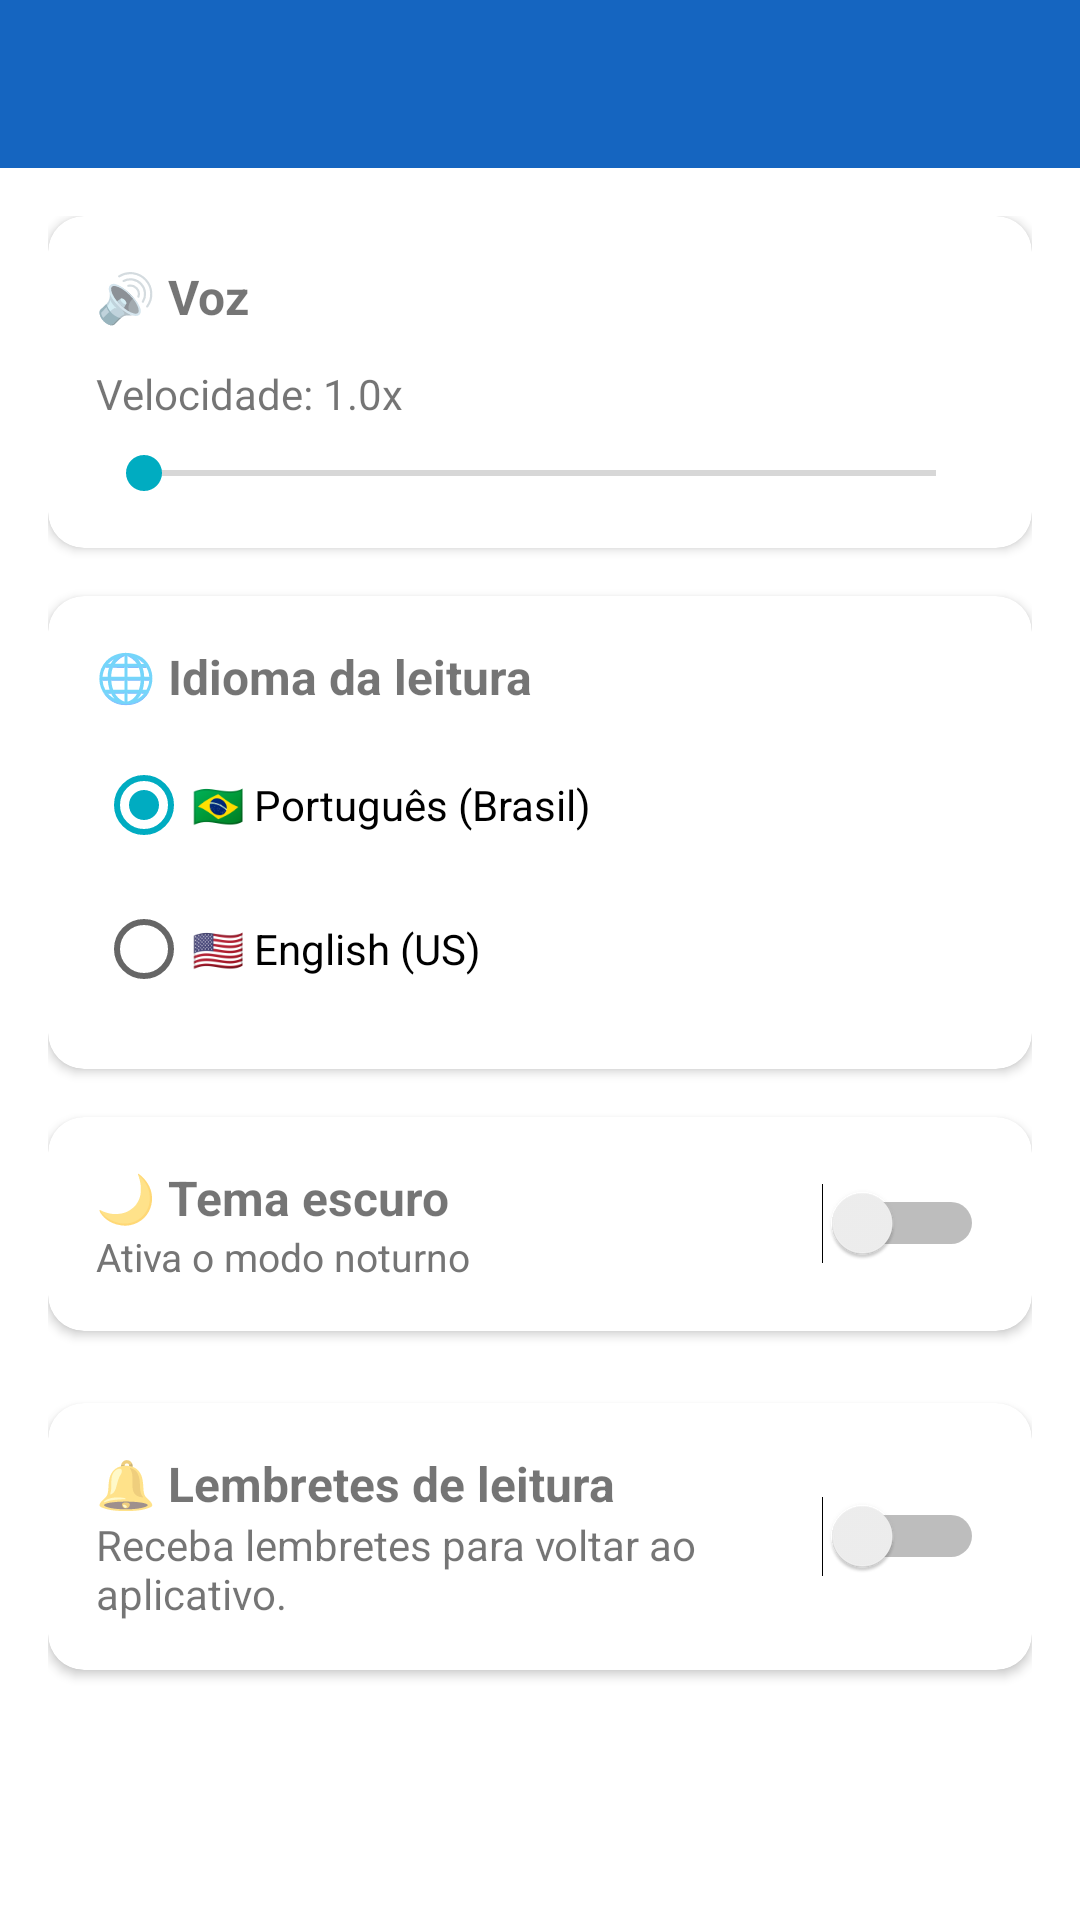

Write the Android layout XML for this screen, with the resource values it uses.
<!-- AndroidManifest.xml: application theme Theme.LeitorAcessivel -->
<!-- res/layout/activity_config.xml -->
<?xml version="1.0" encoding="utf-8"?>
<LinearLayout
    xmlns:android="http://schemas.android.com/apk/res/android"
    android:layout_width="match_parent"
    android:layout_height="match_parent"
    android:orientation="vertical"
    android:fitsSystemWindows="true">

    <androidx.appcompat.widget.Toolbar
        android:id="@+id/toolbar"
        android:layout_width="match_parent"
        android:layout_height="?attr/actionBarSize"
        android:background="?attr/colorPrimary" />

    <ScrollView
        android:layout_width="match_parent"
        android:layout_height="match_parent"
        android:padding="16dp">

        <LinearLayout
            android:layout_width="match_parent"
            android:layout_height="wrap_content"
            android:orientation="vertical">

            
            <com.google.android.material.card.MaterialCardView
                xmlns:app="http://schemas.android.com/apk/res-auto"
                android:layout_width="match_parent"
                android:layout_height="wrap_content"
                android:layout_marginBottom="16dp"
                app:cardCornerRadius="12dp"
                app:cardElevation="2dp">

                <LinearLayout
                    android:layout_width="match_parent"
                    android:layout_height="wrap_content"
                    android:orientation="vertical"
                    android:padding="16dp">

                    <TextView
                        android:layout_width="match_parent"
                        android:layout_height="wrap_content"
                        android:text="🔊 Voz"
                        android:textSize="16sp"
                        android:textStyle="bold"
                        android:layout_marginBottom="12dp" />

                    <TextView
                        android:id="@+id/tv_velocidade_label"
                        android:layout_width="match_parent"
                        android:layout_height="wrap_content"
                        android:text="Velocidade: 1.0x"
                        android:textSize="14sp"
                        android:layout_marginBottom="8dp" />

                    <SeekBar
                        android:id="@+id/seekbar_velocidade_config"
                        android:layout_width="match_parent"
                        android:layout_height="wrap_content"
                        android:max="100" />

                </LinearLayout>
            </com.google.android.material.card.MaterialCardView>

            
            <com.google.android.material.card.MaterialCardView
                xmlns:app="http://schemas.android.com/apk/res-auto"
                android:layout_width="match_parent"
                android:layout_height="wrap_content"
                android:layout_marginBottom="16dp"
                app:cardCornerRadius="12dp"
                app:cardElevation="2dp">

                <LinearLayout
                    android:layout_width="match_parent"
                    android:layout_height="wrap_content"
                    android:orientation="vertical"
                    android:padding="16dp">

                    <TextView
                        android:layout_width="match_parent"
                        android:layout_height="wrap_content"
                        android:text="🌐 Idioma da leitura"
                        android:textSize="16sp"
                        android:textStyle="bold"
                        android:layout_marginBottom="8dp" />

                    <RadioGroup
                        android:id="@+id/rg_idioma"
                        android:layout_width="match_parent"
                        android:layout_height="wrap_content">

                        <RadioButton
                            android:id="@+id/rb_portugues"
                            android:layout_width="wrap_content"
                            android:layout_height="wrap_content"
                            android:text="🇧🇷 Português (Brasil)"
                            android:checked="true" />

                        <RadioButton
                            android:id="@+id/rb_ingles"
                            android:layout_width="wrap_content"
                            android:layout_height="wrap_content"
                            android:text="🇺🇸 English (US)" />

                    </RadioGroup>
                </LinearLayout>
            </com.google.android.material.card.MaterialCardView>

            
            <com.google.android.material.card.MaterialCardView
                xmlns:app="http://schemas.android.com/apk/res-auto"
                android:layout_width="match_parent"
                android:layout_height="wrap_content"
                android:layout_marginBottom="24dp"
                app:cardCornerRadius="12dp"
                app:cardElevation="2dp">

                <LinearLayout
                    android:layout_width="match_parent"
                    android:layout_height="wrap_content"
                    android:orientation="horizontal"
                    android:padding="16dp"
                    android:gravity="center_vertical">

                    <LinearLayout
                        android:layout_width="0dp"
                        android:layout_height="wrap_content"
                        android:layout_weight="1"
                        android:orientation="vertical">

                        <TextView
                            android:layout_width="match_parent"
                            android:layout_height="wrap_content"
                            android:text="🌙 Tema escuro"
                            android:textSize="16sp"
                            android:textStyle="bold" />

                        <TextView
                            android:layout_width="match_parent"
                            android:layout_height="wrap_content"
                            android:text="Ativa o modo noturno"
                            android:textSize="13sp"
                            android:textColor="?attr/colorOnSurfaceVariant" />

                    </LinearLayout>

                    <Switch
                        android:id="@+id/switch_tema"
                        android:layout_width="wrap_content"
                        android:layout_height="wrap_content" />

                </LinearLayout>
            </com.google.android.material.card.MaterialCardView>

            
            <com.google.android.material.card.MaterialCardView
                xmlns:app="http://schemas.android.com/apk/res-auto"
                android:layout_width="match_parent"
                android:layout_height="wrap_content"
                android:layout_marginBottom="24dp"
                app:cardCornerRadius="12dp"
                app:cardElevation="2dp">

                <LinearLayout
                    android:layout_width="match_parent"
                    android:layout_height="wrap_content"
                    android:orientation="horizontal"
                    android:padding="16dp"
                    android:gravity="center_vertical">

                    <LinearLayout
                        android:layout_width="0dp"
                        android:layout_height="wrap_content"
                        android:layout_weight="1"
                        android:orientation="vertical">

                        <TextView
                            android:layout_width="match_parent"
                            android:layout_height="wrap_content"
                            android:text="🔔 Lembretes de leitura"
                            android:textStyle="bold"
                            android:textSize="16sp"/>

                        <TextView
                            android:layout_width="match_parent"
                            android:layout_height="wrap_content"
                            android:text="Receba lembretes para voltar ao aplicativo."/>

                    </LinearLayout>

                    <Switch
                        android:id="@+id/switch_lembrete"
                        android:layout_width="wrap_content"
                        android:layout_height="wrap_content"/>

                </LinearLayout>

            </com.google.android.material.card.MaterialCardView>

            <Button
                android:id="@+id/btn_salvar_config"
                style="@style/Widget.MaterialComponents.Button"
                android:layout_width="match_parent"
                android:layout_height="wrap_content"
                android:text="Salvar configurações" />

        </LinearLayout>
    </ScrollView>
</LinearLayout>
<!-- resources referenced by this layout -->
<resources>
  <style name="Theme.LeitorAcessivel" parent="Theme.MaterialComponents.DayNight.NoActionBar">
          
          <item name="colorPrimary">#1565C0</item>
          <item name="colorPrimaryVariant">#0D47A1</item>
          <item name="colorOnPrimary">@android:color/white</item>
          <item name="colorSecondary">#00ACC1</item>
          <item name="colorSecondaryVariant">#00838F</item>
          <item name="colorOnSecondary">@android:color/black</item>
  
          
          <item name="colorOnSurface">@android:color/black</item>
          <item name="colorOnSurfaceVariant">#757575</item>
  
          
          <item name="windowActionBar">false</item>
          <item name="windowNoTitle">true</item>
  
          
          <item name="android:statusBarColor">?attr/colorPrimaryVariant</item>
  
  
  
  
      </style>
</resources>
